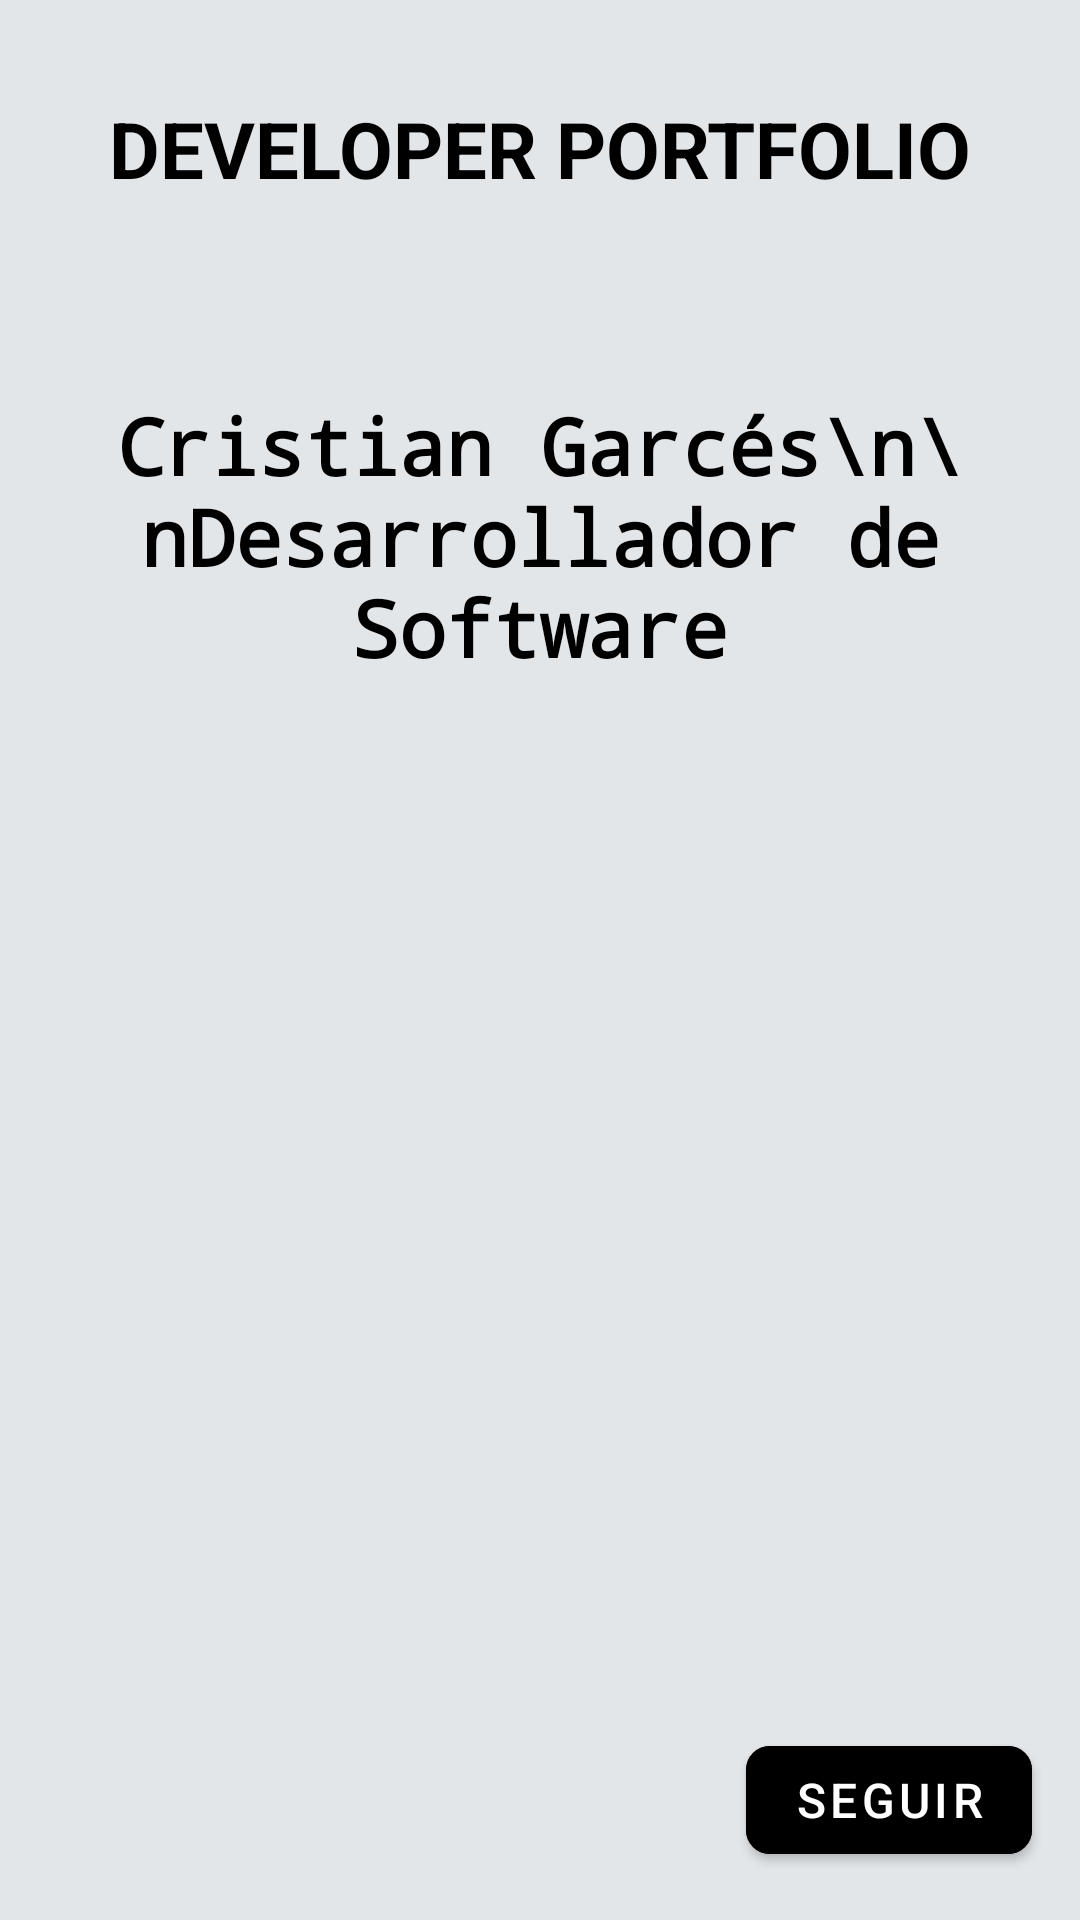

Reconstruct the res/layout file that produces this screen, plus the resources it refers to.
<!-- AndroidManifest.xml: application theme Theme.TareasCG -->
<!-- res/layout/activity_portfolio.xml -->
<?xml version="1.0" encoding="utf-8"?>
<androidx.constraintlayout.widget.ConstraintLayout xmlns:android="http://schemas.android.com/apk/res/android"
    xmlns:app="http://schemas.android.com/apk/res-auto"
    android:layout_width="match_parent"
    android:layout_height="match_parent"
    xmlns:tools="http://schemas.android.com/tools"
    android:background="#E2E6E9"
    tools:context=".PortfolioActivity">

    <LinearLayout
        android:layout_width="match_parent"
        android:layout_height="wrap_content"
        android:orientation="vertical"
        android:gravity="center"
        android:padding="16dp"
        app:layout_constraintTop_toTopOf="parent"
        app:layout_constraintStart_toStartOf="parent"
        app:layout_constraintEnd_toEndOf="parent">

        <TextView
            android:id="@+id/textView2"
            android:layout_width="match_parent"
            android:layout_height="wrap_content"
            android:layout_marginVertical="16dp"
            android:text="DEVELOPER PORTFOLIO"
            android:textAlignment="center"
            android:textColor="@color/black"
            android:textSize="26sp"
            android:textStyle="bold" />

        <ImageView
            android:id="@+id/imageView4"
            android:layout_width="match_parent"
            android:layout_height="wrap_content"
            android:layout_marginVertical="16dp"
            android:adjustViewBounds="true"
            android:clipToOutline="true"
            app:srcCompat="@drawable/portadacristiang" />

        <TextView
            android:id="@+id/textView"
            android:layout_width="match_parent"
            android:layout_height="wrap_content"
            android:layout_marginVertical="16dp"
            android:gravity="center"
            android:fontFamily="monospace"
            android:text="Cristian Garcés\n\nDesarrollador de Software"
            android:textColor="@color/black"
            android:textSize="26sp"
            android:textStyle="bold" />
    </LinearLayout>

    <com.google.android.material.button.MaterialButton
        android:id="@+id/btn_next"
        android:layout_width="wrap_content"
        android:layout_height="wrap_content"
        android:text="@string/seguir"
        android:textSize="16sp"
        android:layout_margin="16dp"
        android:backgroundTint="@color/black"
        android:textColor="@color/white"
        app:cornerRadius="8dp"
        app:iconGravity="end"
        app:layout_constraintBottom_toBottomOf="parent"
        app:layout_constraintEnd_toEndOf="parent"/>       

</androidx.constraintlayout.widget.ConstraintLayout>
<!-- resources referenced by this layout -->
<resources>
  <string name="seguir">Seguir</string>
  <style name="Theme.TareasCG" parent="Theme.MaterialComponents.DayNight.DarkActionBar">
          
          <item name="colorPrimary">@color/purple_500</item>
          <item name="colorPrimaryVariant">@color/purple_700</item>
          <item name="colorOnPrimary">@color/white</item>
          
          <item name="colorSecondary">@color/teal_200</item>
          <item name="colorSecondaryVariant">@color/teal_700</item>
          <item name="colorOnSecondary">@color/black</item>
          
          <item name="android:statusBarColor">?attr/colorPrimaryVariant</item>
          
      </style>
  <!-- not gathered from this repository: default colours our renderer supplied (Android Studio template values) -->
  <color name="purple_500">#FF6200EE</color>
  <color name="purple_700">#FF3700B3</color>
  <color name="teal_200">#FF03DAC5</color>
  <color name="teal_700">#FF018786</color>
  <color name="black">#FF000000</color>
  <color name="white">#FFFFFFFF</color>
</resources>
